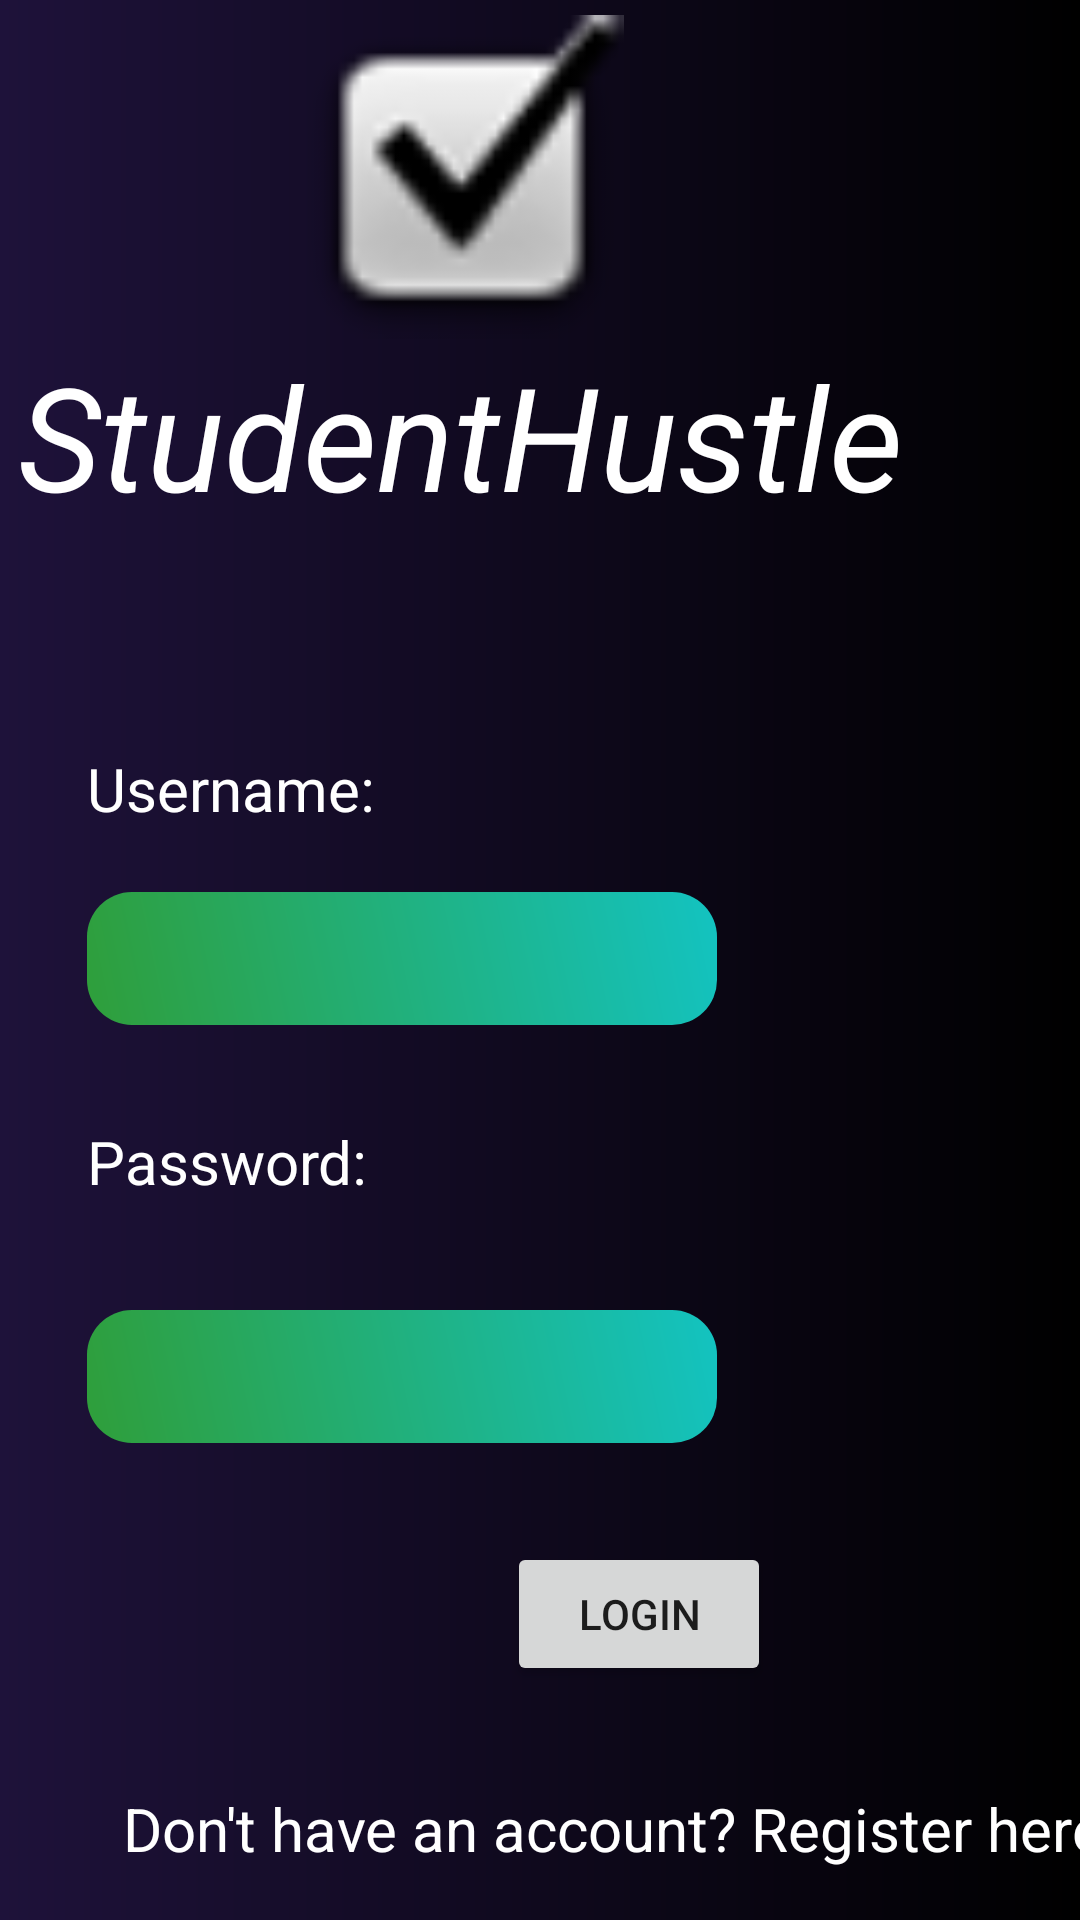

Write the Android layout XML for this screen, with the resource values it uses.
<!-- AndroidManifest.xml: application theme Theme.StudentHustle -->
<!-- res/layout/activity_main.xml -->
<?xml version="1.0" encoding="utf-8"?>
<androidx.constraintlayout.widget.ConstraintLayout xmlns:android="http://schemas.android.com/apk/res/android"
    xmlns:app="http://schemas.android.com/apk/res-auto"
    xmlns:tools="http://schemas.android.com/tools"
    android:layout_width="match_parent"
    android:layout_height="match_parent"
    android:backgroundTintMode="add"
    android:background="@drawable/background"
    tools:context=".MainActivity">
    <TextView
        android:id="@+id/textView"
        android:layout_width="wrap_content"
        android:layout_height="wrap_content"
        android:layout_marginTop="113dp"
        android:layout_marginEnd="59dp"
        android:text="StudentHustle"
        android:textColor="@color/white"
        android:textSize="48sp"
        android:textStyle="italic"
        app:layout_constraintEnd_toEndOf="parent"
        app:layout_constraintTop_toTopOf="parent" />

    <TextView
        android:id="@+id/textView2"
        android:layout_width="wrap_content"
        android:layout_height="wrap_content"
        android:layout_marginStart="29dp"
        android:layout_marginTop="72dp"
        android:textColor="@color/white"
        android:text="Username:"
        android:textSize="20sp"
        app:layout_constraintStart_toStartOf="parent"
        app:layout_constraintTop_toBottomOf="@+id/textView" />

    <EditText
        android:id="@+id/editTextTextPersonName"
        android:layout_width="wrap_content"
        android:layout_height="wrap_content"
        android:layout_marginStart="29dp"
        android:layout_marginTop="21dp"
        android:ems="10"
        android:background="@drawable/edittext"
        android:padding="10dp"
        android:inputType="textPersonName"
        app:layout_constraintStart_toStartOf="parent"
        app:layout_constraintTop_toBottomOf="@+id/textView2" />

    <TextView
        android:id="@+id/textView3"
        android:layout_width="wrap_content"
        android:layout_height="wrap_content"
        android:layout_marginStart="29dp"
        android:layout_marginTop="32dp"
        android:textColor="@color/white"
        android:text="Password:"
        android:textSize="20sp"
        app:layout_constraintStart_toStartOf="parent"
        app:layout_constraintTop_toBottomOf="@+id/editTextTextPersonName" />

    <EditText
        android:id="@+id/editTextTextPassword2"
        android:layout_width="wrap_content"
        android:layout_height="wrap_content"
        android:layout_marginStart="29dp"
        android:layout_marginTop="36dp"
        android:ems="10"
        android:background="@drawable/edittext"
        android:padding="10dp"
        android:inputType="textPassword"
        app:layout_constraintStart_toStartOf="parent"
        app:layout_constraintTop_toBottomOf="@+id/textView3" />

    <Button
        android:id="@+id/button"
        android:layout_width="wrap_content"
        android:layout_height="wrap_content"
        android:layout_marginStart="169dp"
        android:layout_marginTop="33dp"
        android:text="Login"
        app:layout_constraintStart_toStartOf="parent"
        app:layout_constraintTop_toBottomOf="@+id/editTextTextPassword2" />

    <TextView
        android:id="@+id/textView4"
        android:layout_width="wrap_content"
        android:layout_height="wrap_content"
        android:layout_marginStart="41dp"
        android:layout_marginTop="34dp"
        android:textColor="@color/white"
        android:text="Don't have an account? Register here"
        android:textSize="20sp"
        app:layout_constraintStart_toStartOf="parent"
        app:layout_constraintTop_toBottomOf="@+id/button" />

    <Button
        android:id="@+id/button2"
        android:layout_width="wrap_content"
        android:layout_height="wrap_content"
        android:layout_marginStart="169dp"
        android:layout_marginTop="19dp"
        android:text="Register"
        app:layout_constraintStart_toStartOf="parent"
        app:layout_constraintTop_toBottomOf="@+id/textView4" />

    <ImageView
        android:id="@+id/imageView"
        android:layout_width="116dp"
        android:layout_height="108dp"
        android:layout_marginTop="5dp"
        android:layout_marginEnd="148dp"
        app:layout_constraintEnd_toEndOf="parent"
        app:layout_constraintTop_toTopOf="parent"
        app:srcCompat="@android:drawable/checkbox_on_background" />
</androidx.constraintlayout.widget.ConstraintLayout>
<!-- resources referenced by this layout -->
<resources>
  <color name="white">#FFFFFFFF</color>
  <!-- drawable background (drawable) -->
  <?xml version="1.0" encoding="utf-8"?>
  <shape xmlns:android="http://schemas.android.com/apk/res/android">
      <gradient android:startColor="#FF1E123A"
          android:endColor="#FF000000" />
  </shape>
  <!-- drawable edittext (drawable) -->
  <?xml version="1.0" encoding="utf-8"?>
  <shape xmlns:android="http://schemas.android.com/apk/res/android">
  
      <gradient android:angle="45"
          android:startColor="#2F9E3A"
          android:endColor="#FF13C3C1" />
      <corners android:topRightRadius="15dp"
          android:topLeftRadius="15dp"
          android:bottomLeftRadius="15dp"
          android:bottomRightRadius="15dp" />
  </shape>
  <style name="Theme.StudentHustle" parent="Theme.MaterialComponents.DayNight.DarkActionBar">
          
          <item name="colorPrimary">@color/purple_500</item>
          <item name="colorPrimaryVariant">@color/purple_700</item>
          <item name="colorOnPrimary">@color/white</item>
          
          <item name="colorSecondary">@color/teal_200</item>
          <item name="colorSecondaryVariant">@color/teal_700</item>
          <item name="colorOnSecondary">@color/black</item>
          
          <item name="android:statusBarColor">?attr/colorPrimaryVariant</item>
          
      </style>
  <color name="purple_500">#FF6200EE</color>
  <color name="purple_700">#1E123A</color>
  <color name="teal_200">#16CD28</color>
  <color name="teal_700">#13C3C1</color>
  <color name="black">#FF000000</color>
</resources>
